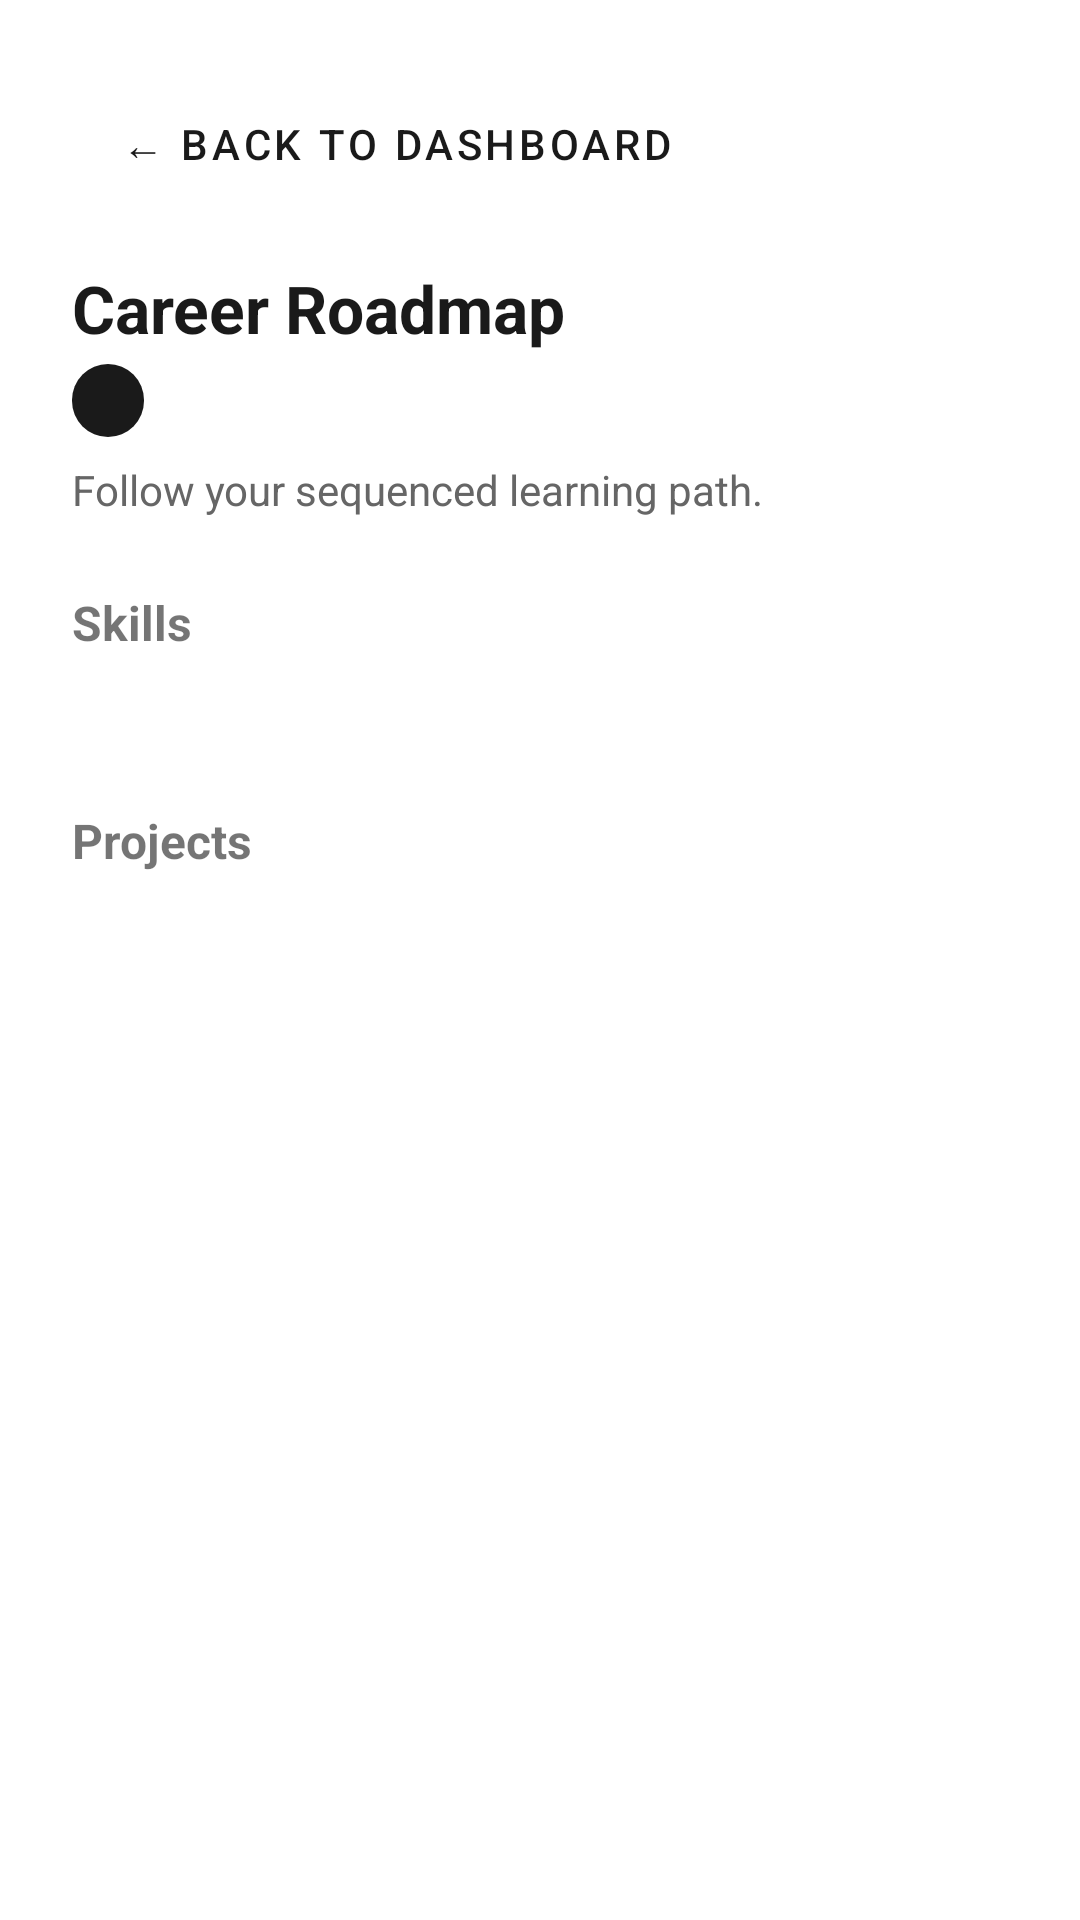

This screen was rendered from an Android layout file. Write that file and the resources it references.
<!-- AndroidManifest.xml: application theme Theme.EmployabilityOS -->
<!-- res/layout/fragment_roadmap.xml -->
<?xml version="1.0" encoding="utf-8"?>
<ScrollView xmlns:android="http://schemas.android.com/apk/res/android"
    xmlns:app="http://schemas.android.com/apk/res-auto"
    android:layout_width="match_parent"
    android:layout_height="match_parent"
    android:fillViewport="true"
    android:padding="@dimen/employability_container_padding">

    <LinearLayout
        android:layout_width="match_parent"
        android:layout_height="wrap_content"
        android:orientation="vertical">

        <Button
            android:id="@+id/roadmapBack"
            style="@style/Widget.MaterialComponents.Button.OutlinedButton"
            android:layout_width="wrap_content"
            android:layout_height="wrap_content"
            android:layout_marginBottom="16dp"
            android:text="← Back to Dashboard"
            app:strokeColor="@color/employability_border" />

        <TextView
            android:layout_width="wrap_content"
            android:layout_height="wrap_content"
            android:text="Career Roadmap"
            android:textSize="22sp"
            android:textStyle="bold"
            android:textColor="@color/employability_fg" />

        <TextView
            android:id="@+id/roadmapRoleBadge"
            android:layout_width="wrap_content"
            android:layout_height="wrap_content"
            android:layout_marginTop="4dp"
            android:background="@drawable/bg_role_badge"
            android:paddingStart="12dp"
            android:paddingEnd="12dp"
            android:paddingTop="4dp"
            android:paddingBottom="4dp"
            android:textSize="12sp"
            android:textStyle="bold"
            android:textColor="@color/employability_on_primary" />

        <TextView
            android:layout_width="wrap_content"
            android:layout_height="wrap_content"
            android:layout_marginTop="8dp"
            android:text="Follow your sequenced learning path."
            android:textSize="14sp"
            android:textColor="@color/employability_gray_dark"
            android:layout_marginBottom="24dp" />

        <TextView
            android:layout_width="wrap_content"
            android:layout_height="wrap_content"
            android:text="Skills"
            android:textSize="16sp"
            android:textStyle="bold"
            android:layout_marginBottom="8dp" />

        <TextView
            android:id="@+id/roadmapSkillsContent"
            android:layout_width="match_parent"
            android:layout_height="wrap_content"
            android:textSize="14sp"
            android:lineSpacingExtra="4dp"
            android:textColor="@color/employability_fg"
            android:layout_marginBottom="24dp" />

        <TextView
            android:layout_width="wrap_content"
            android:layout_height="wrap_content"
            android:text="Projects"
            android:textSize="16sp"
            android:textStyle="bold"
            android:layout_marginBottom="8dp" />

        <TextView
            android:id="@+id/roadmapProjectsContent"
            android:layout_width="match_parent"
            android:layout_height="wrap_content"
            android:textSize="14sp"
            android:lineSpacingExtra="4dp"
            android:textColor="@color/employability_fg"
            android:layout_marginBottom="24dp" />

        <TextView
            android:id="@+id/roadmapError"
            android:layout_width="match_parent"
            android:layout_height="wrap_content"
            android:visibility="gone"
            android:textColor="@color/employability_danger"
            android:textSize="12sp" />
    </LinearLayout>
</ScrollView>
<!-- resources referenced by this layout -->
<resources>
  <color name="employability_border">#1A1A1A</color>
  <color name="employability_danger">#C0392B</color>
  <color name="employability_fg">#1A1A1A</color>
  <color name="employability_gray_dark">#666666</color>
  <color name="employability_on_primary">#FFFFFF</color>
  <dimen name="employability_container_padding">24dp</dimen>
  <!-- drawable bg_role_badge (drawable) -->
  <?xml version="1.0" encoding="utf-8"?>
  <shape xmlns:android="http://schemas.android.com/apk/res/android"
      android:shape="rectangle">
      <solid android:color="@color/employability_primary" />
      <corners android:radius="@dimen/employability_radius_badge" />
  </shape>
  <style name="Theme.EmployabilityOS" parent="Theme.MaterialComponents.Light.NoActionBar">
          <item name="colorPrimary">@color/employability_primary</item>
          <item name="colorPrimaryVariant">@color/employability_primary_variant</item>
          <item name="colorOnPrimary">@color/employability_on_primary</item>
          <item name="android:colorBackground">@color/employability_bg</item>
          <item name="android:windowBackground">@color/employability_bg</item>
          <item name="android:statusBarColor">@color/employability_bg</item>
          <item name="android:navigationBarColor">@color/employability_bg</item>
          <item name="android:windowLightStatusBar">true</item>
          <item name="colorError">@color/employability_danger</item>
          <item name="android:textColorPrimary">@color/employability_fg</item>
          <item name="android:textColorSecondary">@color/employability_gray_dark</item>
      </style>
  <color name="employability_primary">#1A1A1A</color>
  <dimen name="employability_radius_badge">20dp</dimen>
  <color name="employability_primary_variant">#333333</color>
  <color name="employability_bg">#FFFFFF</color>
</resources>
